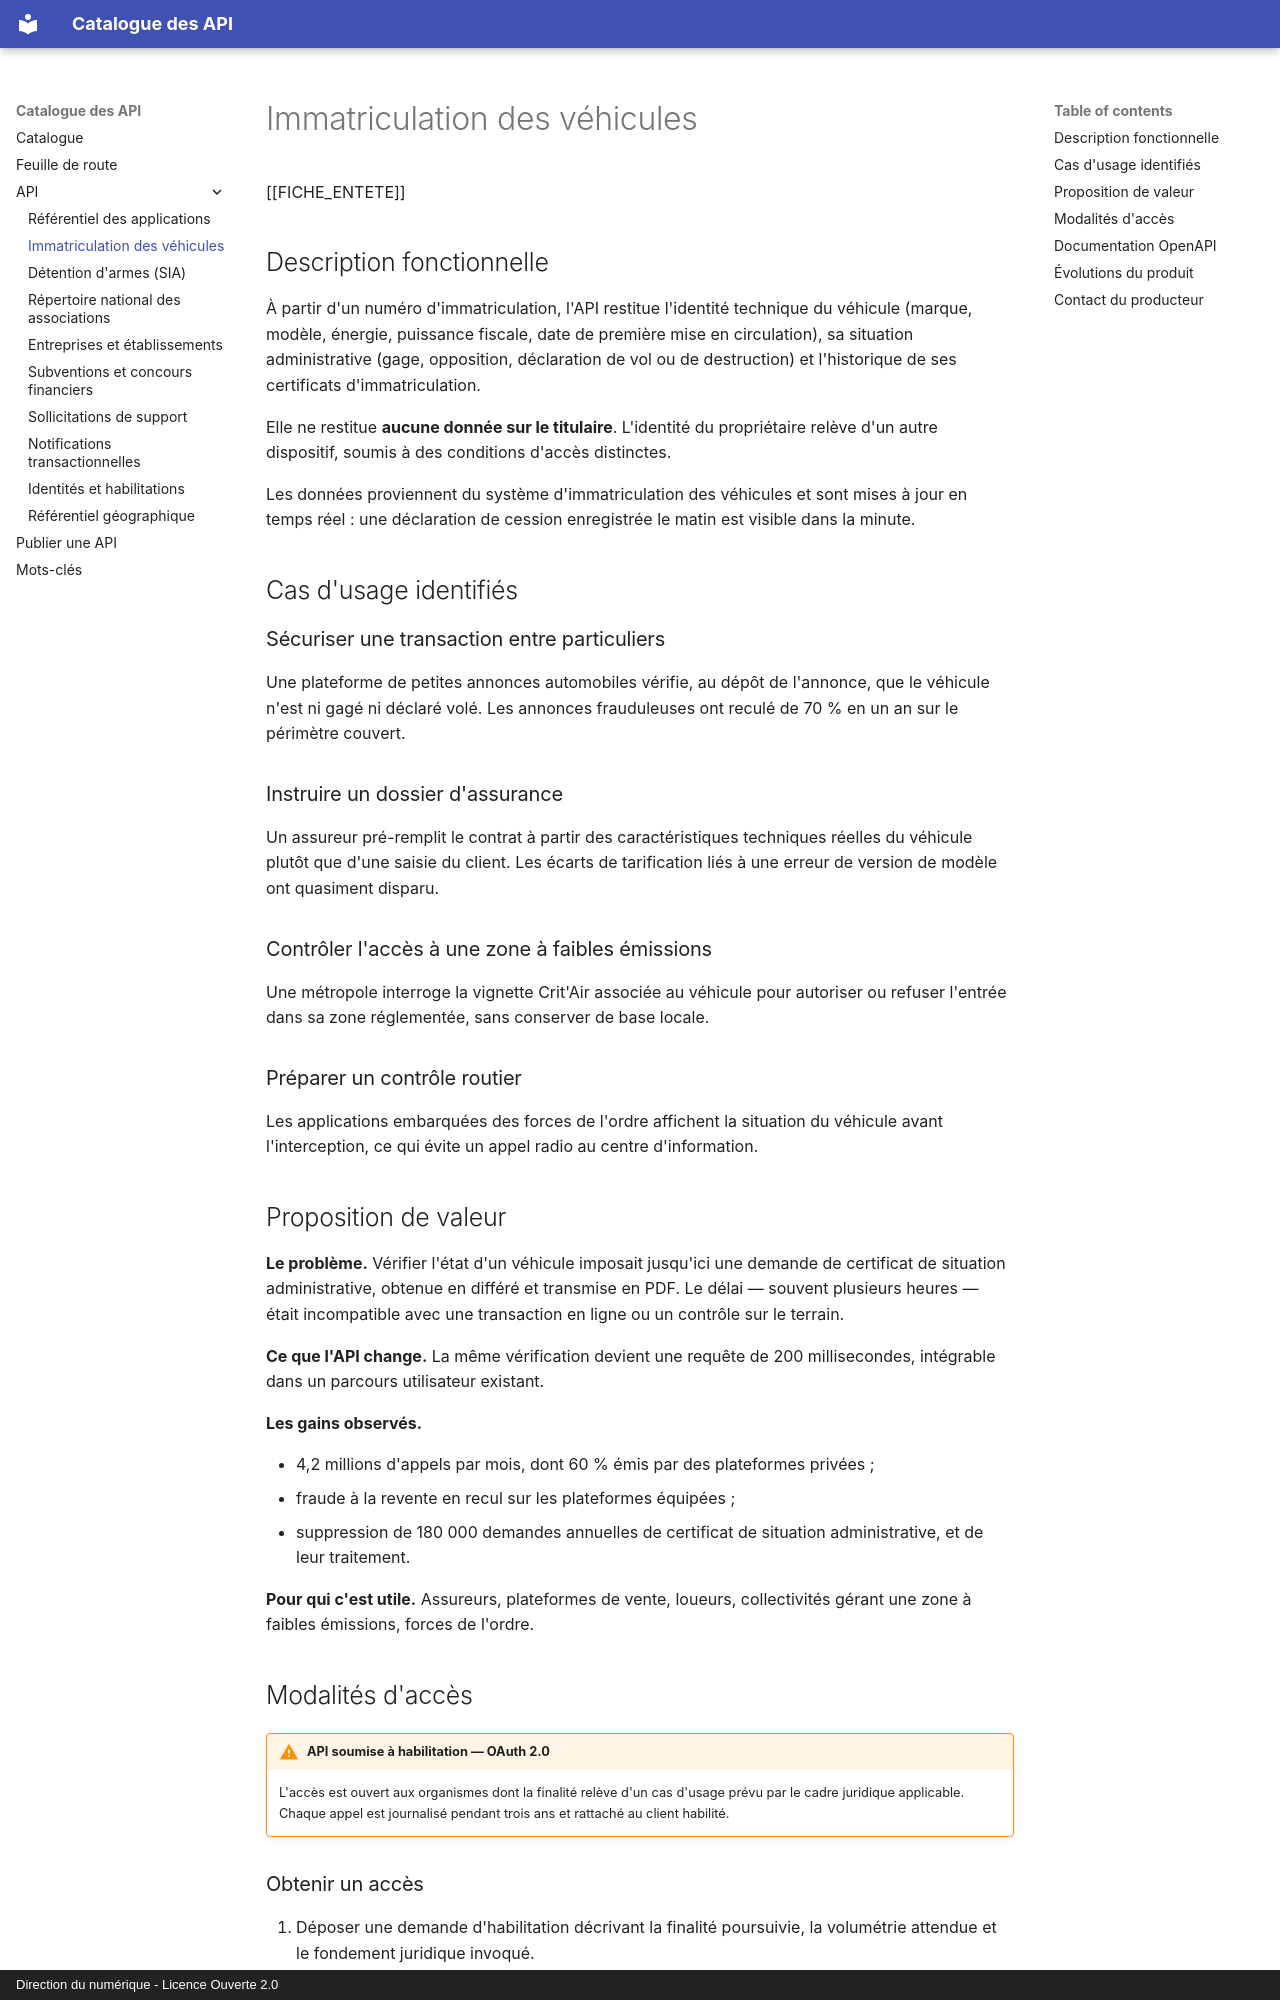

repository: mogador26/catalogue-api · page: apis/immatriculation-vehicules/index.html · generator: mkdocs · copyright: Direction du numérique - Licence Ouverte 2.0

---
sidemenu: true
summary: false
title: Immatriculation des véhicules
resume: >-
  Caractéristiques techniques, situation administrative et historique des
  certificats d'immatriculation d'un véhicule.
theme: Transport
acces: oauth2
statut: production
producteur: Bureau des titres — équipe immatriculation
contact_nom: Équipe immatriculation
contact_email: api-immatriculation@exemple.gouv.fr
version: 3.4.0
maj: 2026-07-16
base_url: https://immatriculation.exemple.gouv.fr/api/v3
openapi: assets/openapi/immatriculation-vehicules.yaml
tags:
  - véhicule
  - certificat d'immatriculation
  - gage
  - contrôle
---

# Immatriculation des véhicules

[[FICHE_ENTETE]]

## Description fonctionnelle

À partir d'un numéro d'immatriculation, l'API restitue l'identité technique du
véhicule (marque, modèle, énergie, puissance fiscale, date de première mise en
circulation), sa situation administrative (gage, opposition, déclaration de vol
ou de destruction) et l'historique de ses certificats d'immatriculation.

Elle ne restitue **aucune donnée sur le titulaire**. L'identité du propriétaire
relève d'un autre dispositif, soumis à des conditions d'accès distinctes.

Les données proviennent du système d'immatriculation des véhicules et sont
mises à jour en temps réel : une déclaration de cession enregistrée le matin est
visible dans la minute.

## Cas d'usage identifiés

### Sécuriser une transaction entre particuliers

Une plateforme de petites annonces automobiles vérifie, au dépôt de l'annonce,
que le véhicule n'est ni gagé ni déclaré volé. Les annonces frauduleuses ont
reculé de 70 % en un an sur le périmètre couvert.

### Instruire un dossier d'assurance

Un assureur pré-remplit le contrat à partir des caractéristiques techniques
réelles du véhicule plutôt que d'une saisie du client. Les écarts de tarification
liés à une erreur de version de modèle ont quasiment disparu.

### Contrôler l'accès à une zone à faibles émissions

Une métropole interroge la vignette Crit'Air associée au véhicule pour autoriser
ou refuser l'entrée dans sa zone réglementée, sans conserver de base locale.

### Préparer un contrôle routier

Les applications embarquées des forces de l'ordre affichent la situation du
véhicule avant l'interception, ce qui évite un appel radio au centre
d'information.
